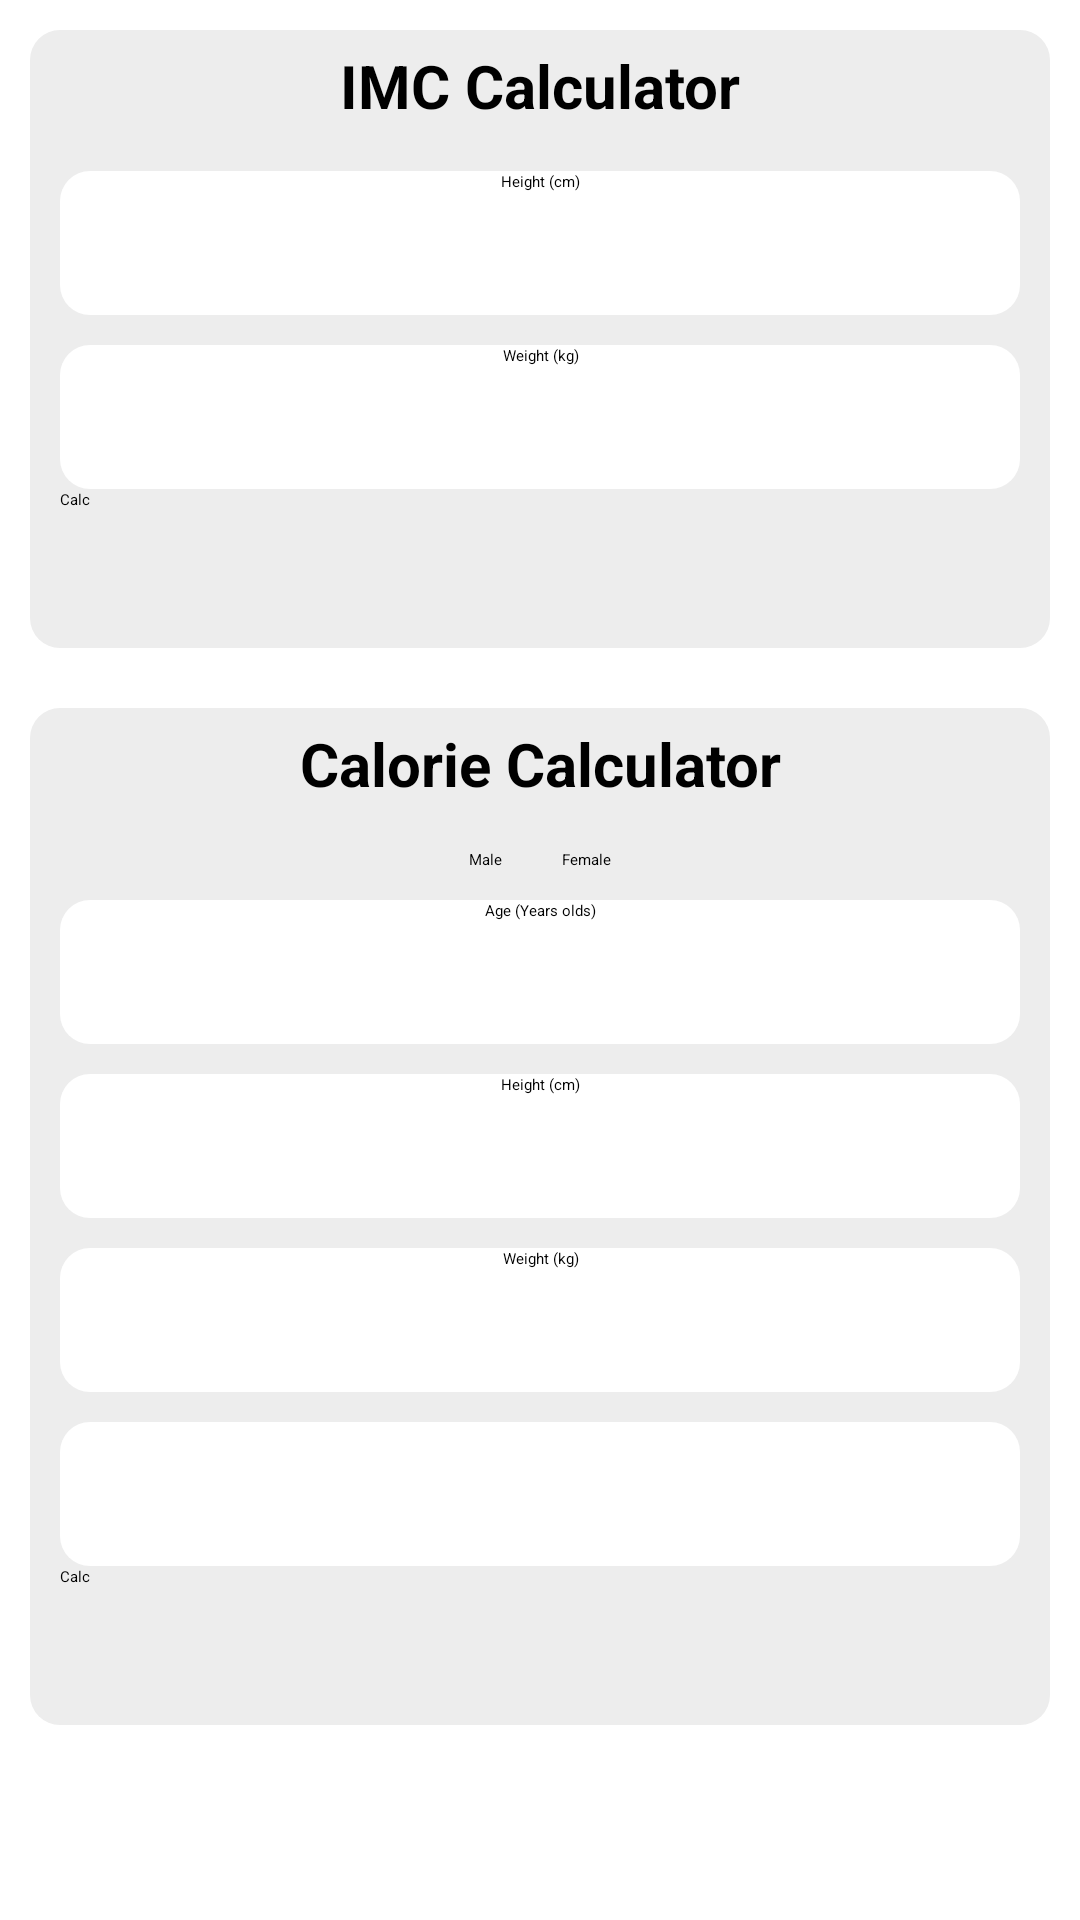

Here is an Android app screen rendered from its layout file. Give the layout XML and the strings, colors and styles it references.
<!-- AndroidManifest.xml: application theme Theme.HealthCheckAI.Starting -->
<!-- res/layout/fragment_tools.xml -->
<?xml version="1.0" encoding="utf-8"?>

<ScrollView xmlns:android="http://schemas.android.com/apk/res/android"
    xmlns:app="http://schemas.android.com/apk/res-auto"
    xmlns:tools="http://schemas.android.com/tools"
    android:layout_width="match_parent"
    android:layout_height="match_parent"
    android:orientation="vertical"
    tools:context=".fragments.ToolsFragment">

    <LinearLayout
        android:layout_width="match_parent"
        android:layout_height="wrap_content"
        android:orientation="vertical">

        <LinearLayout
            android:layout_width="match_parent"
            android:layout_height="wrap_content"
            android:layout_margin="10dp"
            android:background="@drawable/round_corners"
            android:backgroundTint="@color/backgroundPrimary"
            android:elevation="5dp"
            android:orientation="vertical">

            <TextView
                android:layout_width="match_parent"
                android:layout_height="wrap_content"
                android:padding="5dp"
                android:text="@string/imc_calculator"
                android:textAlignment="center"
                android:textSize="20sp"
                android:textStyle="bold" />

            <EditText
                android:id="@+id/imc_height"
                android:layout_width="match_parent"
                android:layout_height="0dp"
                android:layout_marginStart="10dp"
                android:layout_marginTop="10dp"
                android:layout_marginEnd="10dp"
                android:layout_weight="1"
                android:autofillHints=""
                android:background="@drawable/round_corners"
                android:backgroundTint="@color/backgroundInput"
                android:ems="10"
                android:hint="@string/height"
                android:inputType="number"
                android:minHeight="48dp"
                android:textAlignment="center"
                tools:ignore="VisualLintTextFieldSize,DuplicateSpeakableTextCheck" />

            <EditText
                android:id="@+id/imc_weight"
                android:layout_width="match_parent"
                android:layout_height="0dp"
                android:layout_marginStart="10dp"
                android:layout_marginTop="10dp"
                android:layout_marginEnd="10dp"
                android:layout_weight="1"
                android:autofillHints=""
                android:background="@drawable/round_corners"
                android:backgroundTint="@color/backgroundInput"
                android:ems="10"
                android:hint="@string/weight"
                android:inputType="number"
                android:minHeight="48dp"
                android:textAlignment="center"
                tools:ignore="VisualLintTextFieldSize,DuplicateSpeakableTextCheck" />

            <Button
                android:id="@+id/send_imc"
                android:layout_width="match_parent"
                android:layout_height="wrap_content"
                android:layout_marginStart="10dp"
                android:layout_marginEnd="10dp"
                android:layout_marginBottom="5dp"
                android:backgroundTint="@color/colorPrimary"
                android:minHeight="48dp"
                android:text="@string/calc"
                tools:ignore="VisualLintButtonSize,DuplicateSpeakableTextCheck,TextContrastCheck" />

            <TextView
                android:id="@+id/imc_result"
                android:layout_width="match_parent"
                android:layout_height="wrap_content"
                android:layout_marginBottom="10dp"
                android:text="@string/imc_20_normal"
                android:textAlignment="center"
                android:textSize="30sp"
                android:textStyle="bold"
                android:visibility="gone" />

        </LinearLayout>

        <LinearLayout
            android:layout_width="match_parent"
            android:layout_height="wrap_content"
            android:layout_margin="10dp"
            android:background="@drawable/round_corners"
            android:backgroundTint="@color/backgroundPrimary"
            android:elevation="5dp"
            android:orientation="vertical">

            <TextView
                android:layout_width="match_parent"
                android:layout_height="wrap_content"
                android:padding="5dp"
                android:text="@string/calorie_calculator"
                android:textAlignment="center"
                android:textSize="20sp"
                android:textStyle="bold" />

            <RadioGroup
                android:layout_width="match_parent"
                android:layout_height="match_parent"
                android:gravity="center"
                android:orientation="horizontal">

                <RadioButton
                    android:id="@+id/kcal_male"
                    android:layout_width="wrap_content"
                    android:layout_height="wrap_content"
                    android:layout_margin="10dp"
                    android:text="@string/male" />

                <RadioButton
                    android:id="@+id/kcal_female"
                    android:layout_width="wrap_content"
                    android:layout_height="wrap_content"
                    android:layout_margin="10dp"
                    android:text="@string/female" />

            </RadioGroup>

            <EditText
                android:id="@+id/kcal_age"
                android:layout_width="match_parent"
                android:layout_height="0dp"
                android:layout_marginStart="10dp"
                android:layout_marginEnd="10dp"
                android:layout_weight="1"
                android:autofillHints=""
                android:background="@drawable/round_corners"
                android:backgroundTint="@color/backgroundInput"
                android:ems="10"
                android:hint="@string/age"
                android:inputType="number"
                android:minHeight="48dp"
                android:textAlignment="center"
                tools:ignore="VisualLintTextFieldSize,TouchTargetSizeCheck" />

            <EditText
                android:id="@+id/kcal_height"
                android:layout_width="match_parent"
                android:layout_height="0dp"
                android:layout_marginStart="10dp"
                android:layout_marginTop="10dp"
                android:layout_marginEnd="10dp"
                android:layout_weight="1"
                android:autofillHints=""
                android:background="@drawable/round_corners"
                android:backgroundTint="@color/backgroundInput"
                android:ems="10"
                android:hint="@string/height"
                android:inputType="number"
                android:minHeight="48dp"
                android:textAlignment="center"
                tools:ignore="VisualLintTextFieldSize" />

            <EditText
                android:id="@+id/kcal_weight"
                android:layout_width="match_parent"
                android:layout_height="0dp"
                android:layout_marginStart="10dp"
                android:layout_marginTop="10dp"
                android:layout_marginEnd="10dp"
                android:layout_weight="1"
                android:autofillHints=""
                android:background="@drawable/round_corners"
                android:backgroundTint="@color/backgroundInput"
                android:ems="10"
                android:hint="@string/weight"
                android:inputType="number"
                android:minHeight="48dp"
                android:textAlignment="center"
                tools:ignore="VisualLintTextFieldSize" />

            <Spinner
                android:id="@+id/kcal_activity"
                android:layout_width="match_parent"
                android:layout_height="48dp"
                android:layout_marginStart="10dp"
                android:layout_marginTop="10dp"
                android:layout_marginEnd="10dp"
                android:background="@drawable/round_corners"
                android:backgroundTint="@color/backgroundInput"
                android:gravity="center"
                android:textAlignment="center" />

            <Button
                android:id="@+id/send_kcal"
                android:layout_width="match_parent"
                android:layout_height="wrap_content"
                android:layout_marginStart="10dp"
                android:layout_marginEnd="10dp"
                android:layout_marginBottom="5dp"
                android:backgroundTint="@color/colorPrimary"
                android:minHeight="48dp"
                android:text="@string/calc"
                tools:ignore="VisualLintButtonSize,TextContrastCheck" />

            <TextView
                android:id="@+id/kcal_result"
                android:layout_width="match_parent"
                android:layout_height="wrap_content"
                android:layout_marginBottom="10dp"
                android:text="@string/_1500_cal_day"
                android:textAlignment="center"
                android:textSize="30sp"
                android:textStyle="bold"
                android:visibility="gone" />

        </LinearLayout>
    </LinearLayout>
</ScrollView>
<!-- resources referenced by this layout -->
<resources>
  <color name="backgroundInput">#FFFFFF</color>
  <color name="backgroundPrimary">#EDEDED</color>
  <color name="colorPrimary">#73A5D2</color>
  <!-- drawable round_corners (drawable) -->
  <shape xmlns:android="http://schemas.android.com/apk/res/android">
      <corners android:radius="10dp"/>
      <solid android:color="#000000" />
  </shape>
  <string name="_1500_cal_day">1500 cal/day</string>
  <string name="age">Age (Years olds)</string>
  <string name="calc">Calc</string>
  <string name="calorie_calculator">Calorie Calculator</string>
  <string name="female">Female</string>
  <string name="height">Height (cm)</string>
  <string name="imc_20_normal">20 (Normal)</string>
  <string name="imc_calculator">IMC Calculator</string>
  <string name="male">Male</string>
  <string name="weight">Weight (kg)</string>
  <style name="Theme.HealthCheckAI.Starting" parent="Theme.SplashScreen">
          <item name="windowSplashScreenBackground">#004266</item>
          <item name="windowSplashScreenAnimatedIcon">@drawable/logo</item>
          <item name="postSplashScreenTheme">@style/Theme.HealthCheckAI</item>
      </style>
  <!-- drawable logo: png bitmap (drawable, 66703 bytes) -->
  <style name="Theme.HealthCheckAI" parent="Theme.MaterialComponents.DayNight.NoActionBar">
          <item name="android:statusBarColor">#000000</item>
      </style>
</resources>
